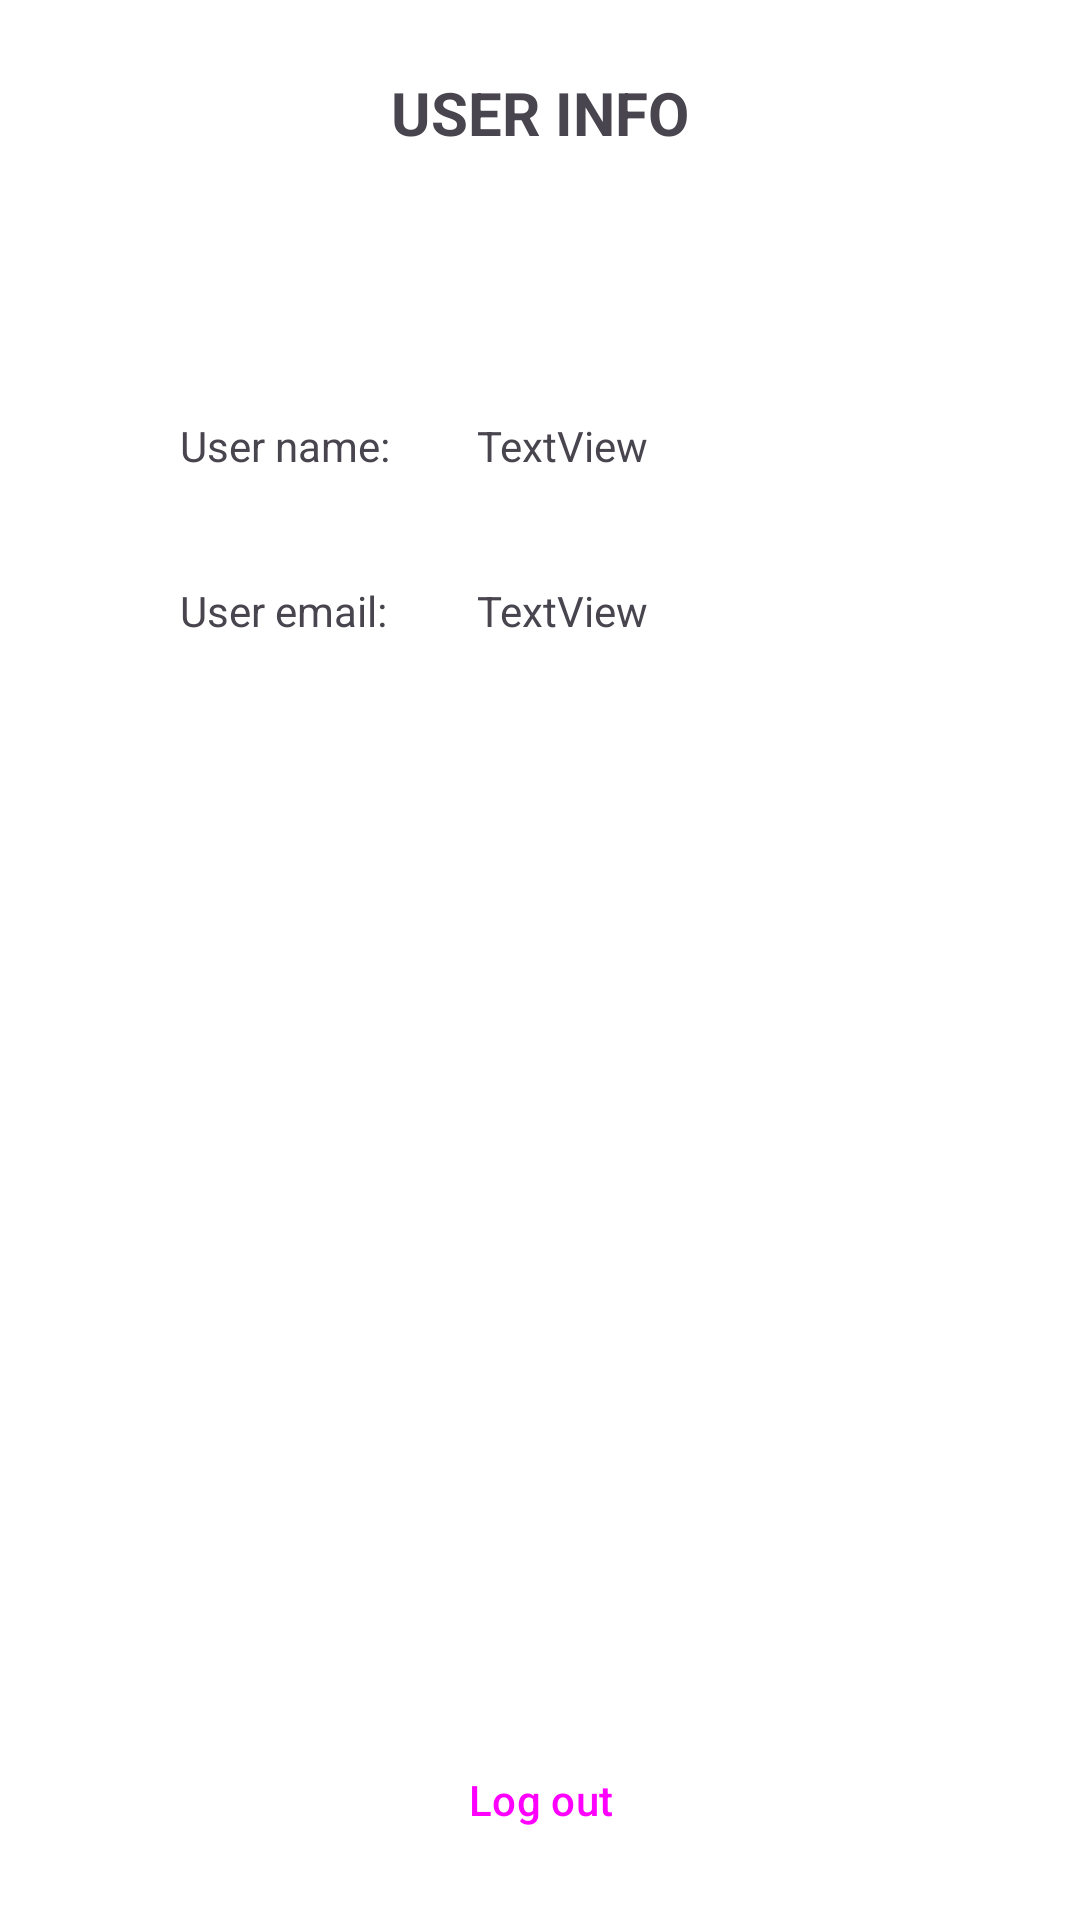

Android layout source for this screen:
<!-- AndroidManifest.xml: application theme Theme.AppNotBeLate -->
<!-- res/layout/fragment_user_info.xml -->
<?xml version="1.0" encoding="utf-8"?>
<androidx.constraintlayout.widget.ConstraintLayout xmlns:android="http://schemas.android.com/apk/res/android"
    xmlns:app="http://schemas.android.com/apk/res-auto"
    xmlns:tools="http://schemas.android.com/tools"
    android:layout_width="match_parent"
    android:layout_height="match_parent"
    tools:context=".UserInfoFragment">

    <TextView
        android:id="@+id/textView19"
        android:layout_width="wrap_content"
        android:layout_height="wrap_content"
        android:text="USER INFO"
        android:textSize="20sp"
        android:textStyle="bold"
        app:layout_constraintBottom_toBottomOf="parent"
        app:layout_constraintEnd_toEndOf="parent"
        app:layout_constraintHorizontal_bias="0.5"
        app:layout_constraintStart_toStartOf="parent"
        app:layout_constraintTop_toTopOf="parent"
        app:layout_constraintVertical_bias="0.039" />

    <Button
        android:id="@+id/logOut"
        style="@style/CustomMaterialButton"
        android:layout_width="wrap_content"
        android:layout_height="wrap_content"
        android:layout_marginBottom="16dp"
        android:text="Log out"
        app:layout_constraintBottom_toBottomOf="parent"
        app:layout_constraintEnd_toEndOf="parent"
        app:layout_constraintHorizontal_bias="0.501"
        app:layout_constraintStart_toStartOf="parent" />

    <TextView
        android:id="@+id/textView20"
        android:layout_width="wrap_content"
        android:layout_height="wrap_content"
        android:layout_marginStart="60dp"
        android:layout_marginTop="88dp"
        android:text="User name:"
        app:layout_constraintStart_toStartOf="parent"
        app:layout_constraintTop_toBottomOf="@+id/textView19" />

    <TextView
        android:id="@+id/textView21"
        android:layout_width="wrap_content"
        android:layout_height="wrap_content"
        android:layout_marginTop="36dp"
        android:text="User email:"
        app:layout_constraintStart_toStartOf="@+id/textView20"
        app:layout_constraintTop_toBottomOf="@+id/textView20" />

    <TextView
        android:id="@+id/tv_name"
        android:layout_width="wrap_content"
        android:layout_height="wrap_content"
        android:layout_marginStart="29dp"
        android:text="TextView"
        app:layout_constraintBottom_toBottomOf="@+id/textView20"
        app:layout_constraintStart_toEndOf="@+id/textView20" />

    <TextView
        android:id="@+id/tv_email"
        android:layout_width="wrap_content"
        android:layout_height="wrap_content"
        android:text="TextView"
        app:layout_constraintBottom_toBottomOf="@+id/textView21"
        app:layout_constraintStart_toStartOf="@+id/tv_name" />
</androidx.constraintlayout.widget.ConstraintLayout>
<!-- resources referenced by this layout -->
<resources>
  <style name="CustomMaterialButton" parent="Widget.Material3.Button">
          <item name="backgroundTint">@color/lightBlue</item>
          <item name="layout_constraintWidth">120dp</item>
          
      </style>
  <style name="Theme.AppNotBeLate" parent="Base.Theme.AppNotBeLate" />
  <color name="lightBlue">#F34F7B8F</color>
  <style name="Base.Theme.AppNotBeLate" parent="Theme.Material3.DayNight.NoActionBar">
          
          <item name="colorPrimary">@color/black_opacity_70</item>
          <item name="buttonCompat">@color/lightBlue</item>
          <item name="android:windowBackground">@drawable/background_phshp3</item>
          <item name="buttonStyle">@style/CustomMaterialButton</item>
  
      </style>
  <color name="black_opacity_70">#B3000000</color>
</resources>
